pico-8 play session: hold ← + tap ❎

[t = 1 s] hold ← ~1s, tap ❎ ~2×
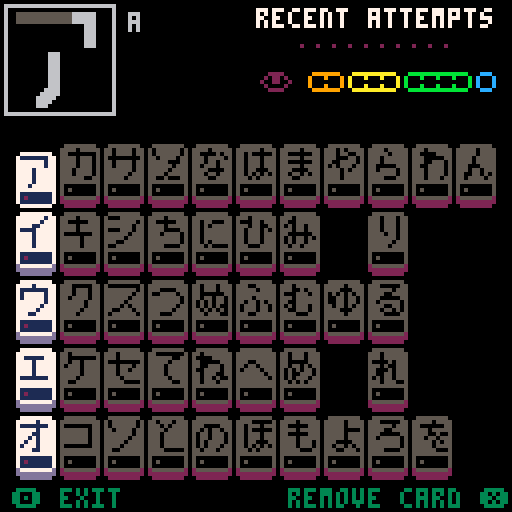
[t = 2 s] hold ← ~2s, tap ❎ ~4×
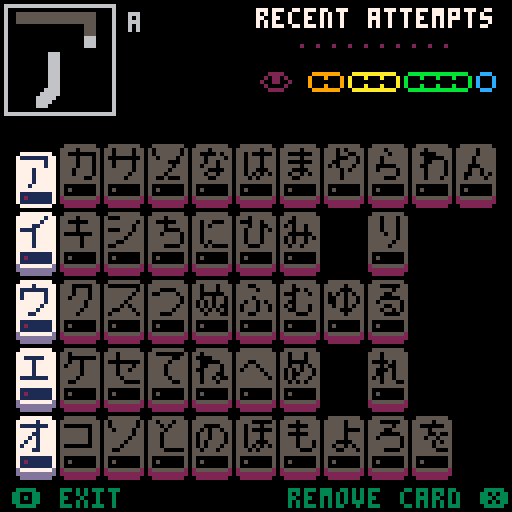
[t = 4 s] hold ← ~4s, tap ❎ ~7×
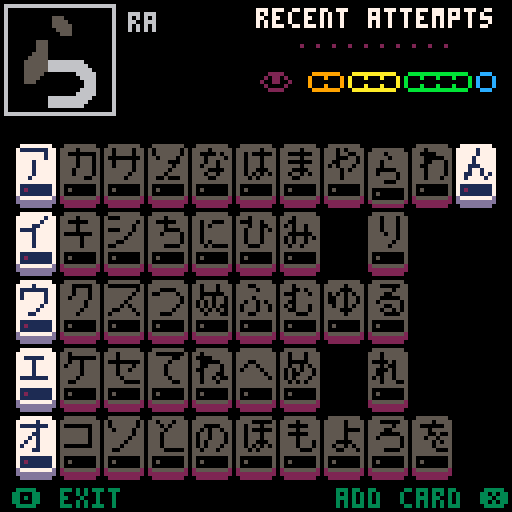
[t = 6 s] hold ← ~6s, tap ❎ ~10×
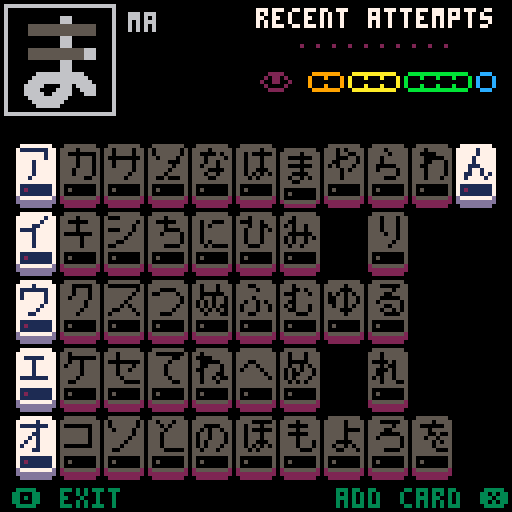
[t = 8 s] hold ← ~8s, tap ❎ ~14×
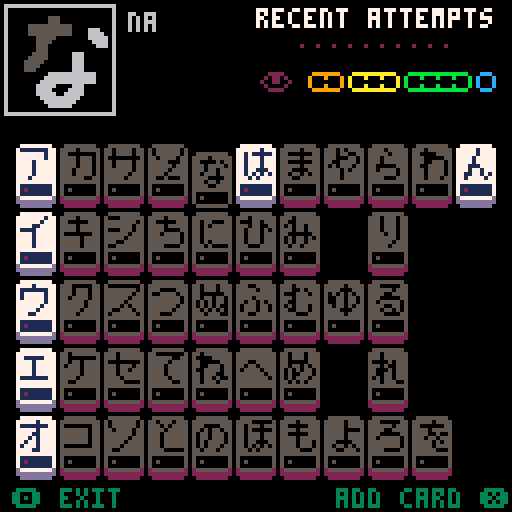

pico-8 cartridge
version 38
__lua__
-- katakana
-- by sestrenexsis
-- [redacted]

-- code based on shodo
-- * by ryosuke mihara
-- * github.com/oinariman/shodo

-- [redacted]
-- * assetstore.unity.com/packages/2d/fonts/sprite-font-japanese-kana-43862

_version=1
cartdata("sestrenexsis_katakana_1")

-- the demem() and enmem() 
-- functions are for compactly
-- storing data about the 10
-- most recent read and write
-- attempts for each kana
-- in local storage
-- the portion before the 
-- decimal stores data about 
-- reads
-- the portion after the 
-- decimal stores data about 
-- writes

-- [redacted]
-- -a-- -bbb bbbb bbbb . -c-- -ddd dddd dddd
-- ==== ==== ==== ==== . ==== ==== ==== ====
-- a: included in read deck         1 bit(s)
-- b: last ten read attempts       11 bit(s)
-- c: included in write deck        1 bit(s)
-- d: last ten write attempts      11 bit(s)

function demem(
	v  -- value       : number
	)  -- return type : table
	-- create read history
	local rtbl={}
	local ract=false
	local rval=flr(v)%0x8000
	if (rval&0x4000>0) ract=true
	rval=rval&0x07ff
	while rval>0 do
		add(rtbl,rval%2)
		rval=flr(rval>>1)
	end
	deli(rtbl,#rtbl)
	-- create write history
	local wtbl={}
	local wact=false
	local wval=flr((v<<16)%0x8000)
	if (wval&0x4000>0) wact=true
	wval=wval&0x07ff
	while wval>0 do
		add(wtbl,wval%2)
		wval=flr(wval>>1)
	end
	deli(wtbl,#wtbl)
	local res={
		r=ract,  -- in read deck
		rh=rtbl, -- read attempts
		w=wact,  -- in write deck
		wh=wtbl  -- write attempts
	}
	return res
end

function enmem(
	k   -- kana : table
	)  -- return type : number
	local res=0
	for i=1,min(10,#k.reads) do
		local v=k.reads[i]<<(i-1)
		res+=v
	end
	res+=1<<#k.reads
	if (k.read) res+=0x4000
	for i=1,min(10,#k.writes) do
		local v=k.writes[i]>>(17-i)
		res+=v
	end
	res+=1>>(16-#k.writes)
	if (k.write) res+=0x0.4000
	return res
end

function testmem(v,r,rh,w,wh)
	local k={
		read=r,
		reads=rh,
		write=w,
		writes=wh
	}
	print(tostr(enmem(k),true))
	print(tostr(v,true))
	assert(enmem(k)==v)
	local tbl=demem(v)
	--print(#tbl.rh.." "..#rh)
	assert(#tbl.rh==#rh)
	for i=1,#tbl.rh do
		--print(tbl.rh[i].." "..rh[i])
		assert(tbl.rh[i]==rh[i])
	end
	--print(#tbl.wh.." "..#wh)
	assert(#tbl.wh==#wh)
	for i=1,#tbl.wh do
		--print(tbl.wh[i].." "..wh[i])
		assert(tbl.wh[i]==wh[i])
	end
end

--[[
testmem(0x00cd.00cd,
	false,{1,0,1,1,0,0,1},
	false,{1,0,1,1,0,0,1}
	)
testmem(0x07ff.0002,
	false,{1,1,1,1,1,1,1,1,1,1},
	false,{0}
	)
]]--
-->8
-- constants and constructors

-- accl : speedup when moving
-- drag : slowdown over time
-- pull : slowdown on paper
-- pool : ink spread over time
-- maxr : ink max spread
-- dryt : time to finish drying

_accl=0.175
_drag=0.100
_pull=0.650
_pool=0.400
_maxr=5.000
_dryt={3.4,0.2,0.2,0.2}
_mous=false

function point(xpos,ypos)
	local res={
		x=xpos,
		y=ypos
	}
	return res
end

function getstrokes(k)
	local res={}
	local n={
		-- orthogonal
		-1, 0, 1, 0, 0,-1, 0, 1,
		-- diagonal
		-1,-1, 1,-1,-1, 1, 1, 1
	}
	local px=-1
	local py=-1
	-- scan through all frames
	local points={}
	for id in all(k.frames) do
		-- find start of stroke
		local found=false
		local sx=8*(id%16)
		local sy=8*flr(id/16)
		for x=0,7 do
			for y=0,7 do
				if sget(sx+x,sy+y)==7 then
					-- start of new stroke
					if x!=px or y!=py then
						if #points>0 then
							add(res,points)
						end
						points={}
					end
					px=x
					py=y
					found=true
					break
				end
				if (found) break
			end
		 if (found) break
		end
		-- follow stroke path
		local found=true
		local lx=0
		local ly=0
		local lx2=0
		local ly2=0
		while found do
			local pt=point(px,py)
			add(points,pt)
			found=false
			-- find neighbors
			for i=1,#n,2 do
				local nx=px+n[i]
				local ny=py+n[i+1]
				if nx>=0 and nx<=7 and
				   ny>=0 and ny<=7 and
				   (nx!=lx or ny!=ly) and
				   (nx!=lx2 or ny!=ly2) then
					if sget(sx+nx,sy+ny)==14 then
						lx2=lx
						ly2=ly
						lx=px
						ly=py
						px=nx
						py=ny
						found=true
						break
					end
				end
			end -- for each neighbor
		end -- while neighbor found
	end -- for each stroke frame
	if #points>0 then
		add(res,points)
	end
	return res
end

function kana(
	n, -- name    : str
	i, -- index   : number
	c, -- col pos : number
	r, -- row pos : number
	f  -- frames  : table
	) -- return type: table
	local rw=demem(dget(i))
	local res={
		name=n,
		index=i,
		col=c,
		row=r,
		frames=f,
		read=rw.r,
		reads=rw.rh,
		write=rw.w,
		writes=rw.wh
	}
	res.strokes=getstrokes(res)
	return res
end

-- kana info
_kanatbl={
a=kana("a",0,0,0,{0,1,2}),
i=kana("i",1,0,1,{3,4}),
u=kana("u",2,0,2,{5,6,7,8}),
e=kana("e",3,0,3,{9,10,11}),
o=kana("o",4,0,4,{12,13,14,15}),
ka=kana("ka",5,1,0,{16,17,18}),
ki=kana("ki",6,1,1,{19,20,21}),
ku=kana("ku",7,1,2,{22,23,24}),
ke=kana("ke",8,1,3,{25,26,27}),
ko=kana("ko",9,1,4,{28,29,30}),
sa=kana("sa",10,2,0,{31,32,33}),
shi=kana("shi",11,2,1,{34,35,36}),
su=kana("su",12,2,2,{37,38,39}),
se=kana("se",13,2,3,{40,41,42}),
so=kana("so",14,2,4,{43,44}),
ta=kana("ta",15,3,0,{43,44,45,46}),
chi=kana("chi",16,3,1,{47,48,49}),
tsu=kana("tsu",17,3,2,{50}),
te=kana("te",18,3,3,{51,52}),
to=kana("to",19,3,4,{53,54}),
na=kana("na",20,4,0,{55,56,57,58,59}),
ni=kana("ni",21,4,1,{60,61,62}),
nu=kana("nu",22,4,2,{63,64,65,66}),
ne=kana("ne",23,4,3,{67,68,69,70,71}),
no=kana("no",24,4,4,{72,73}),
ha=kana("ha",25,5,0,{74,75,76,77}),
hi=kana("hi",26,5,1,{78,79,80}),
fu=kana("fu",27,5,2,{81,82,83,84}),
he=kana("he",28,5,3,{85}),
ho=kana("ho",29,5,4,{86,87,88,89,90}),
ma=kana("ma",30,6,0,{91,92,93,94}),
mi=kana("mi",31,6,1,{95,96,97,98}),
mu=kana("mu",32,6,2,{99,100,101,102}),
me=kana("me",33,6,3,{103,104,105}),
mo=kana("mo",34,6,4,{106,107,108}),
ya=kana("ya",35,7,0,{109,110,111}),
yu=kana("yu",36,7,2,{112,113,114}),
yo=kana("yo",37,7,4,{115,116,117}),
ra=kana("ra",38,8,0,{118,119,120}),
ri=kana("ri",39,8,1,{121,122}),
ru=kana("ru",40,8,2,{123,124,125,126}),
re=kana("re",41,8,3,{127,128,129,130,131}),
ro=kana("ro",42,8,4,{132,133,134}),
wa=kana("wa",43,9,0,{135,136,137,138}),
wo=kana("wo",44,9,4,{139,140,141,142}),
n=kana("n",45,10,0,{143,144})
}
_kanakey={
	"a","i","u","e","o",
	"ka","ki","ku","ke","ko",
	"sa","shi","su","se","so",
	"ta","chi","tsu","te","to",
	"na","ni","nu","ne","no",
	"ha","hi","fu","he","ho",
	"ma","mi","mu","me","mo",
	"ya","yu","yo",
	"ra","ri","ru","re","ro",
	"wa","wo",
	"n"
}

_c_cnv=7 -- canvas color
_c_cut=7*16+6 -- watermark color
_c_nib=1 -- nib color
_c_wet=0 -- wet ink color
_c_dry=5 -- dry ink color
_c_ink=_c_wet*16+_c_dry
_fills={
	0b1111111111111111,
	0b0101111101011111,
	0b0101101001011010,
	0b0000101000001010,
	0b0000000000000000
}

function brush(
	x, -- x pos   : number
	y  -- y pos   : number
	) -- return type: table
	local position=point(x,y)
	local velocity=point(0,0)
	local lastpos=point(x,y)
	local res={
		pos=position,
		vel=velocity,
		lpos=lastpos,
		r=0,
		on=false,
		lon=false,
		press=function(self)
			local res=self.on and not self.lon
			return res
		end
	}
	-- r     : brush radius
	-- on    : using brush
	-- lon   : last using brush
	-- press : brush was just pressed
	return res
end

function brushphysics(
	b,   -- brush : brush
	drag -- should move be slowed
	) -- return type: nil
	if b.vel.x>0 then
		b.vel.x-=_drag
		b.vel.x=max(0,b.vel.x)
	else
		b.vel.x+=_drag
		b.vel.x=min(0,b.vel.x)
	end
	if b.vel.y>0 then
		b.vel.y-=_drag
		b.vel.y=max(0,b.vel.y)
	else
		b.vel.y+=_drag
		b.vel.y=min(0,b.vel.y)
	end
	if drag then
		local multi=1.000
		if (b.on) multi=_pull
		if (b.vel.x~=0) then
			b.pos.x+=multi*b.vel.x
		end
		if (_brush.vel.y~=0) then
			b.pos.y+=multi*b.vel.y
		end
	end
	-- keep pen in bounds
	b.pos.x=mid(0,b.pos.x,127)
	b.pos.y=mid(0,b.pos.y,127)
	-- update ink effects
	if b.on then
		b.r+=_pool
	else
		b.r-=_pool
	end
	b.r=mid(0,b.r,_maxr)
	b.lon=b.on
end

function inkdrop(
	position,
	amount
	)
	local res={
		pos=position,
		amt=amount,
		age=t()
	}
	return res
end
-->8
-- main functions

-- memory locations:
-- 0-45 : stats for each kana
-- 62   : previous study time
-- 63   : memory version

function entime()
	local res=0
	res+=ceil(365.25*(stat(80)%100))
	local leap=stat(80)%4==0
	local julian={
		 0,  31, 59,
		 90,120,151,
		181,212,243,
		273,304,334
		}
	res+=julian[stat(81)]
	if (leap and stat(81)>2) res+=1
	res+=stat(82)-1
	res+=stat(83)/24
	res+=stat(84)/24/60
	res+=stat(85)/24/60/60
	return res
end

function detime(tm)
	local dy=flr(tm)
	local hr=flr(tm*24)%24
	local mi=flr(tm*24*60)%60
	local sc=flr(tm*24*60*60)%60
	local res=dy.." days, "
	res=res..hr.." hrs"
	--res=res..mi.."m "
	--res=res..sc.."s"
	return res
end

function _init()
	if dget(63)==0 then
		-- if this is first load
		-- add a,e,i,o,u to decks
		for i=1,5 do
			local k=_kanatbl[_kanakey[i]]
			k.read=true
			k.write=true
			dset(k.index,enmem(k))
		end
	end
	-- store previous study time
	_logtm=dget(62)
	dset(63,_version)
	inittitle()
end

function studytime()
	dset(62,entime())
end

function initscreen()
	initfn()
end

function _update()
	updatefn()
end

function _draw()
	drawfn()
end

-- helper functions

function drawmsgs(p,c)
	if (p==nil) p=1.0
	if (c==nil) c=3
	if _lmsg!=nil and #_lmsg>0 then
		print(_lmsg,3,137-15*p,c)
	end
	if _rmsg!=nil and #_rmsg>0 then
		local x=128-4*#_rmsg-4
		print(_rmsg,x,137-15*p,c)
	end
end

function hamming(num)
	local res=0
	while num>0 do
		if (num%2==1) res+=1
		num=flr(num/2)
	end
	return res
end

function sum(tbl)
	local res=0
	for num in all(tbl) do
		res+=num
	end
	return res
end

function betweens(pt0,pt1)
	local x0=flr(pt0.x)
	local y0=flr(pt0.y)
	local x1=flr(pt1.x)
	local y1=flr(pt1.y)
	local w=abs(x1-x0)
	local h=abs(y1-y0)
	local dx=0
	if w>0 then
		dx=(x1-x0)/w
	end
	local dy=0
	if h>0 then
		dy=(y1-y0)/h
	end
	local e=max(w,h)
	local dw=2*w
	local dh=2*h
	local x=x0
	local y=y0
	local res={}
	if w>=h then
		while x!=x1 do
			x+=dx
			e+=dh
			if e>=dw then
				e-=dw
				y+=dy
			end
			add(res,point(x,y))
		end
	else
		while y!=y1 do
			y+=dy
			e+=dw
			if e>=dh then
				e-=dh
				x+=dx
			end
			add(res,point(x,y))
		end
	end
	return res
end

function drawkana(
	k,   -- kana
	x,y, -- upper left corner
	s,   -- scale in pixels
	c,   -- color
	i    -- progression counter
	) -- return type: bool
	if (c==nil) c=_c_cut
	if (i==nil) i=64
	for pts in all(k.strokes) do
		local pt0=nil
		local pt1=nil
		for pt in all(pts) do
			i-=1
			if (i<=0) break
			if s==1 then
				pset(x+pt.x,y+pt.y,c)
			else
				local top=y+s*pt.y
				local lft=x+s*pt.x
				local btm=top+s-1
				local rgt=lft+s-1
				pt1=point(lft,top)
				if pt0~=nil then
					local ps=betweens(pt0,pt1)
					for p in all(ps) do
						top=p.y+0.25*s
						lft=p.x+0.25*s
						btm=top+0.5*s
						rgt=lft+0.5*s
						rectfill(lft,top,rgt,btm,c)
					end
				end
			end
			pt0=pt1
		end
		i-=5
		if (i<=0) break
	end
	local res=(i>0)
	return res
end
-->8
-- title/menu screens

-- title screen

function inittitle()
	palt()
	_lmsg=""
	_rmsg="main menu ❎"
	initfn=inittitle
	updatefn=updatetitle
	drawfn=drawtitle
	local n=ceil(rnd(#_kanakey))
	_kana=_kanatbl[_kanakey[n]]
end

function updatetitle()
	if btnp(❎) then
		initmenu()
	end
end

function drawtitle()
	cls(7)
	pal()
	local scl=8
	local lft=128-(20*t())%212
	local top=40
	local i=flr((12*t())%128)
	if i==0 then
		local n=ceil(rnd(#_kanakey))
		_kana=_kanatbl[_kanakey[n]]
	end
	i=mid(0,i-24,64)
	drawkana(_kana,lft+2,top+2,scl,_c_dry,i)
	local p=2*min(0.5,t())
	local y=-20+20*p
	rectfill(0,y+0,127,y+8,0)
	rectfill(0,y+10,127,y+13,3)
	rectfill(0,y+15,127,y+16,11)
	--rectfill(0,y+18,127,y+18,12)
	--rectfill(0,127-y-18,127,127-y-18,12)
	rectfill(0,127-y-15,127,127-y-16,11)
	rectfill(0,127-y-10,127,127-y-13,3)
	rectfill(0,127-y-0,127,127-y-8,0)
	color(1)
	if _logtm==0 then
		print("ready to learn katakana?",1,2+y,3)
	else
		local curtm=entime()
		local tm=detime(curtm-_logtm)
		print("last studied "..tm.." ago",1,2+y,3)
	end
	pal(1,3)
	pal(2,11)
	drawmsgs(p)
	spr(196,32,20,8,3)
	--print(stat(0).." "..stat(1),16,122)
	print("v".._version,1,122-y,3)
end

-- menu screen

function initmenu()
	palt()
	initfn=initmenu
	updatefn=updatemenu
	drawfn=drawmenu
	menuitem(1)
	menuitem(2)
	menuitem(3)
	_menuindex=1
	_menu={
		"edit read deck  ",
		"practice reading",
		"edit write deck ",
		"practice writing",
		"sandbox         "
	}
	_tips={
		{"choose which kana to show","when doing a reading practice"},
		{"start a reading practice"},
		{"choose which kana to show","when doing a writing practice"},
		{"start a writing practice"},
		{"free draw on a blank canvas"}
	}
	_lmsg="⬆️⬇️ choose"
	_rmsg="open ❎"
end

function updatemenu()
	local lastidx=_menuindex
	if (btnp(⬆️)) _menuindex-=1
	if (btnp(⬇️)) _menuindex+=1
	if (lastidx!=_menuindex) sfx(63)
	_menuindex=1+(_menuindex-1)%#_menu
	if btnp(❎) then
		sfx(61)
		if (_menuindex==1) initreaddeck()
		if (_menuindex==2) initread()
		if (_menuindex==3) initwritedeck()
		if (_menuindex==4) initwrite()
		if (_menuindex==5) initsandbox()
	end
end

function drawmenu()
	cls()
	for i,text in ipairs(_tips[_menuindex]) do
		print(text,1,i*6,3)
	end
	for i,text in ipairs(_menu) do
		local bc=7
		local fc=3
		if i==_menuindex then
			bc=3
			fc=7
		end
		local x=28
		local y=34+13*i
		rectfill(x+1,y,x+70,y+11,bc)
		rectfill(x,y+1,x+71,y+10,bc)
		print(text,33,y+3,fc)
	end
	drawmsgs()
end
-->8
-- study deck screens

function drawcard(
	k, -- kana    : table
	x, -- x pos   : number
	y, -- y pos   : number
	m, -- mode    : str
	a  -- active  : bool
	)
	local c_shd=2
	local c_crd=5
	local c_stk=0
	local c_bar=2
	local w_bar=1
	if k=="" then
		-- draw only shadow
		rectfill(x+1,y,x+8,y+13,c_shd)
		rectfill(x,y+1,x+9,y+12,c_shd)
	else
		-- calc progress bar
		local wt=0
		if m=="r" then
			wt=sum(k.reads)
			if (#k.reads>0) c_bar=14
		elseif m=="w" then
			wt=sum(k.writes)
			if (#k.writes>0) c_bar=14
		end
		if (wt>= 1) c_bar=9
		if (wt>= 3) c_bar=10
		if (wt>= 6) c_bar=11
		if (wt>=10) c_bar=12
		if c_bar==14 then
			w_bar=2
		elseif c_bar>8 then
			w_bar=c_bar-6
		end
		-- calc card appearance
		if (m=="r" and k.read) or (m=="w" and k.write) then
			c_shd=13
			c_crd=7
			c_stk=1
		else
			c_bar=5
		end
		-- draw shadow
		rectfill(x+1,y,x+8,y+13,c_shd)
		rectfill(x,y+1,x+9,y+12,c_shd)
		if (not a) y-=2
		if a then
			y-=0.5*sin(t()/1.5)
		end
		-- draw card
		rectfill(x+1,y,x+8,y+13,c_crd)
		rectfill(x,y+1,x+9,y+12,c_crd)
		-- draw kana and progress bar
		drawkana(k,x+1,y+1,1,c_stk)
		rectfill(x+1,y+10,x+8,y+12)
		line(x+2,y+11,x+1+w_bar,y+11,c_bar)
	end
end

function drawpill(
	x,y, -- position : number
	f,   -- fill     : number
	m,   -- max      : number
	c    -- color    : number
	)
	local rgt=x+4*m
	line(x+1,y,rgt-1,y,c)
	line(x,y+1,x,y+3,c)
	line(x+1,y+4,rgt-1,y+4,c)
	line(rgt,y+1,rgt,y+3,c)
	for i=2,m do
		pset(x+4*(i-1),y+1,c)
		pset(x+4*(i-1),y+3,c)
	end
	for i=1,f do
		local lft=x+1+4*(i-1)
		local top=y+1
		rectfill(lft,top,lft+2,top+2,c)
	end
end

function drawhistory(
	k, -- kana    : table
	m  -- mode    : str
	)
	print("recent attempts",64,2,7)
	if k!="" and k!=nil then
		local wt=0
		local hs=nil
		if m=="r" then
			hs=k.reads
			wt=sum(k.reads)
		else
			hs=k.writes
			wt=sum(k.writes)
		end
		-- draw progress pills
		local fl={1,0,0,0,0,0}
		if (#hs>0) fl[2]=1
		if (wt>=1) fl[3]=min(2,wt)
		if (wt>=3) fl[4]=min(3,wt-2)
		if (wt>=6) fl[5]=min(4,wt-5)
		if (wt>=10) fl[6]=1
		local lft=65
		-- draw eye
		if fl[2]>0 then
			spr(255,lft+0,18)
		else
			spr(254,lft+0,18)
		end
		-- draw progress bars
		--drawpill(lft+0,18,fl[1],1,2)
		--drawpill(lft+6,18,fl[2],1,14)
		drawpill(lft+12,18,fl[3],2,9)
		drawpill(lft+22,18,fl[4],3,10)
		drawpill(lft+36,18,fl[5],4,11)
		drawpill(lft+54,18,fl[6],1,12)
		-- draw history checkmarks
		for i=1,10 do
			local lft=70+4*i
			if #hs>=i then
				if hs[i]==1 then
					rect(lft,10,lft+2,12,3)
				else
					line(lft,10,lft+2,12,8)
					line(lft+2,10,lft,12,8)
				end
			else
				pset(lft+1,11,2)
			end
		end
	end
end

-- study read deck screen

function initreaddeck()
	pal()
	initfn=initreaddeck
	updatefn=updatereaddeck
	drawfn=drawreaddeck
	menuitem(1,"invert deck",invertreaddeck)
	menuitem(2)
	menuitem(3)
	_cursor=point(0,0)
	_cols=11
	_rows=5
	_sk=nil -- selected kana
	_decksz=0
	_lmsg="🅾️ exit"
	_rmsg=""
	_msg_add="add card ❎"
	_msg_del="remove card ❎"
	_msg_lst="need 2+ cards"
end

function invertdeck(m)
	for n,k in pairs(_kanatbl) do
		if m=="r" then
			k.read=not k.read
		elseif m=="w" then
			k.write=not k.write
		end
		dset(k.index,enmem(k))
	end
end

function invertreaddeck()
	sfx(55)
	invertdeck("r")
end

function invertwritedeck()
	sfx(55)
	invertdeck("w")
end

function updatereaddeck()
	_decksz=0
	for n,k in pairs(_kanatbl) do
		if (k.read) _decksz+=1
	end
	local lx=_cursor.x
	local ly=_cursor.y
	if (btnp(⬆️)) _cursor.y-=1
	if (btnp(⬇️)) _cursor.y+=1
	if (btnp(⬅️)) _cursor.x-=1
	if (btnp(➡️)) _cursor.x+=1
	_cursor.x=_cursor.x%_cols
	_cursor.y=_cursor.y%_rows
	local cx=_cursor.x
	local cy=_cursor.y
	if lx!=cx or ly!=cy then
		sfx(58)
	end
	if btnp(❎) and _sk!=nil then
		if _decksz>2 or not _sk.read then
			_sk.read=not _sk.read
			dset(_sk.index,enmem(_sk))
			if _sk.read then
				sfx(53)
			else
				sfx(54)
			end
		end
	end
	if (btnp(🅾️)) initmenu()
	if _sk==nil then
		_rmsg=""
	elseif _sk.read then
		if _decksz<3 then
			_rmsg=_msg_lst
		else
			_rmsg=_msg_del
		end
	else
		_rmsg=_msg_add
	end
end

function drawreaddeck()
	cls()
	local cx=_cursor.x
	local cy=_cursor.y
	local x=4+11*cx
	local y=38+17*cy
	drawcard("",x,y,"",true)
	_sk=nil
	for n,k in pairs(_kanatbl) do
		x=4+11*k.col
		y=38+17*k.row
		local act=k.col==cx and k.row==cy
		drawcard(k,x,y,"r",act)
		if (act) _sk=k
	end
	if _sk!=nil then
		local scl=3
		local lft=1
		local rgt=lft+scl*8+3
		local top=1
		local btm=top+scl*8+3
		rect(lft,top,rgt,btm,6)
		drawkana(_sk,lft+2,top+2,scl,_c_cut)
		local i=(12*t())%64
		i=mid(0,i-16,64)
		drawkana(_sk,lft+2,top+2,scl,_c_dry,i)
		lft=rgt+4
		top=top+2
		print(_sk.name,lft,top,6)
		--local m=dget(_sk.index)
		--print(tostr(m,true),lft,top+8,6)
		--local mt=demem(m)
		--local act="-"
		--if (mt.r) act="+"
		--print(act.."r",lft,top+16,12)
		--for i=1,#mt.rh do
		--	print(mt.rh[i],lft+4+4*i,top+16,6)
		--end
	end
	drawhistory(_sk,"r")
	drawmsgs()
end

-- study write deck screen

function initwritedeck()
	pal()
	initfn=initwritedeck
	updatefn=updatewritedeck
	drawfn=drawwritedeck
	menuitem(1,"invert deck",invertwritedeck)
	menuitem(2)
	menuitem(3)
	_cursor=point(0,0)
	_cols=11
	_rows=5
	_sk=nil -- selected kana
	_decksz=0
	_lmsg="🅾️ exit"
	_rmsg=""
	_msg_add="add card ❎"
	_msg_del="remove card ❎"
	_msg_lst="need 2+ cards"
end

function updatewritedeck()
	_decksz=0
	for n,k in pairs(_kanatbl) do
		if (k.write) _decksz+=1
	end
	local lx=_cursor.x
	local ly=_cursor.y
	if (btnp(⬆️)) _cursor.y-=1
	if (btnp(⬇️)) _cursor.y+=1
	if (btnp(⬅️)) _cursor.x-=1
	if (btnp(➡️)) _cursor.x+=1
	_cursor.x=_cursor.x%_cols
	_cursor.y=_cursor.y%_rows
	local cx=_cursor.x
	local cy=_cursor.y
	if lx!=cx or ly!=cy then
		sfx(58)
	end
	if btnp(❎) and _sk!=nil then
		if _decksz>2 or not _sk.write then
			_sk.write=not _sk.write
			dset(_sk.index,enmem(_sk))
			if _sk.write then
				sfx(53)
			else
				sfx(54)
			end
		end
	end
	if (btnp(🅾️)) initmenu()
	if _sk==nil then
		_rmsg=""
	elseif _sk.write then
		if _decksz<3 then
			_rmsg=_msg_lst
		else
			_rmsg=_msg_del
		end
	else
		_rmsg=_msg_add
	end
end

function drawwritedeck()
	cls()
	local cx=_cursor.x
	local cy=_cursor.y
	local x=4+11*cx
	local y=38+17*cy
	drawcard("",x,y,"",true)
	_sk=nil
	for n,k in pairs(_kanatbl) do
		x=4+11*k.col
		y=38+17*k.row
		local act=k.col==cx and k.row==cy
		drawcard(k,x,y,"w",act)
		if (act) _sk=k
	end
	if _sk!=nil then
		local scl=3
		local lft=1
		local rgt=lft+scl*8+3
		local top=1
		local btm=top+scl*8+3
		rect(lft,top,rgt,btm,6)
		drawkana(_sk,lft+2,top+2,scl,_c_cut)
		local i=(12*t())%64
		i=mid(0,i-16,64)
		drawkana(_sk,lft+2,top+2,scl,_c_dry,i)
		lft=rgt+4
		top=top+2
		print(_sk.name,lft,top,6)
		--local m=dget(_sk.index)
		--print(tostr(m,true),lft,top+8,6)
		--local mt=demem(m)
		--local act="-"
		--if (mt.w) act="+"
		--print(act.."w",lft,top+16,12)
		--for i=1,#mt.wh do
		--	print(mt.wh[i],lft+4+4*i,top+16,6)
		--end
	end
	drawhistory(_sk,"w")
	drawmsgs()
end
-->8
-- read screen

-- states
-- * guess : show symbol
-- * check : show name
-- * stats : show stats

function initread()
	initfn=nextread
	updatefn=updateread
	drawfn=drawread
	_errors=0
	_guesses=0
	_lidx=0
	_deck={}
	for i=1,#_kanakey do
		local key=_kanakey[i]
		local kana=_kanatbl[key]
		if kana.read then
			add(_deck,kana.name)
		end
	end
	nextread()
end

function nextread()
	local idx=0
	repeat
		idx=flr(rnd(#_deck))+1
	until idx!=_lidx
	_lidx=idx
	_kana=_kanatbl[_deck[idx]]
	_state="guess"
end

function updateread()
	-- get input
	if _state=="guess" then
		_lmsg=""
		_rmsg="check ❎"
		if btnp(❎) or btnp(🅾️) then
			_state="check"
		end
	elseif _state=="check" then
		_lmsg="🅾️ no"
		_rmsg="yes ❎"
		local guess=-1
		if btnp(❎) then
			-- you got it right
			guess=1
			_state="stats"
			_guesses+=1
			studytime()
			sfx(57)
		elseif btnp(🅾️) then
			-- you got it wrong
			guess=0
			_state="stats"
			_errors+=1
			_guesses+=1
			studytime()
			sfx(59)
		end
		if guess>=0 then
			local m=dget(_kana.index)
			local rw=demem(m)
			add(rw.rh,guess,1)
			while (#rw.rh>10) do
				rw.rh[#rw.rh]=nil
			end
			_kana.reads=rw.rh
			m=enmem(_kana)
			dset(_kana.index,m)
		end
	elseif _state=="stats" then
		_lmsg="🅾️ exit"
		_rmsg="read another ❎"
		if btnp(❎) then
			initscreen()
			return
		elseif btnp(🅾️) then
			initmenu()
			return
		end
	end
end

function drawread()
	cls(_c_cnv)
	local k=_kana
	drawkana(k,62,3,8,_c_cut)
	if _state=="guess" then
		cursor(1,96,1)
		print("say the kana out loud")
	elseif _state=="check" then
		local top=84
		local msg="the answer was "..k.name
		if (#k.name<3) msg=msg.." "
		if (#k.name<2) msg=msg.." "
		cursor(1,top,1)
		print(msg)
		print("did you get it right?")
		-- draw kana name large
		for y=0,4 do
			for x=0,11 do
				local sx=4*(#msg-3)+x
				local sy=top+y
				local tx=1+4*x
				local ty=1+4*y
				local c=pget(sx,sy)
				rectfill(tx,ty,tx+3,ty+3,c)
			end
		end
	elseif _state=="stats" then
		cursor(1,90,1)
		local correct=_guesses-_errors
		print(correct.." / ".._guesses)
	end
	drawmsgs()
end
-->8
-- write screen

-- states
-- * guess : show name
-- * check : show stroke order
-- * stats : show stats

function initwrite()
	initfn=nextwrite
	updatefn=updatewrite
	drawfn=drawwrite
	palt(0,false)
	palt(7,true)
	_errors=0
	_guesses=0
	_lidx=0
	_deck={}
	for i=1,#_kanakey do
		local key=_kanakey[i]
		local kana=_kanatbl[key]
		if kana.write then
			add(_deck,kana.name)
		end
	end
	_brush=brush(64,64)
	nextwrite()
end

function nextwrite()
	local idx=0
	repeat
		idx=flr(rnd(#_deck))+1
	until idx!=_lidx
	_lidx=idx
	_kana=_kanatbl[_deck[idx]]
	_brush.lon=false
	_brush.on=false
	_lines=0
	_inks={{}}
	_state="guess"
	_cheat=false
end

function updatewriteguess()
	_brush.lpos.x=_brush.pos.x
	_brush.lpos.y=_brush.pos.y
	-- get input
	if btnp(🅾️,1) then
		_mous=not _mous
		sfx(0)
	end
	if btnp(❎,1) then
		_cheat=true
		sfx(0)
	end
	if _mous then
		poke(0x5f2d,1)
		_brush.on=btn(❎) or stat(34)==1
		_brush.pos.x=stat(32)
		_brush.pos.y=stat(33)
		_brush.vel.x=_brush.pos.x-_brush.lpos.x
		_brush.vel.y=_brush.pos.y-_brush.lpos.y
	else
		_brush.on=btn(❎)
		if (btn(⬆️)) _brush.vel.y-=_accl
		if (btn(⬇️)) _brush.vel.y+=_accl
		if (btn(⬅️)) _brush.vel.x-=_accl
		if (btn(➡️)) _brush.vel.x+=_accl
	end
	if _brush:press() then
		add(_inks,{})
		if (#_inks>2) sfx(62)
	end
	local drag=not _mous
	brushphysics(_brush,drag)
	local pts=betweens(
		_brush.lpos,
		_brush.pos
	)
	if _brush.r>0 then
		for pt in all(pts) do
			local ink=inkdrop(pt,_brush.r)
			add(_inks[#_inks],ink)
		end
	end
end

function updatewrite()
	if _state=="guess" then
		_lmsg="🅾️ finish"
		_rmsg="draw ❎"
		if btnp(🅾️) then
			_state="check"
			return
		else
			updatewriteguess()
		end
	elseif _state=="check" then
		_lmsg="🅾️ no"
		_rmsg="yes ❎"
		local guess=-1
		if btnp(❎) then
			-- you got it right
			guess=1
			_state="stats"
			_guesses+=1
			studytime()
			sfx(57)
		elseif btnp(🅾️) then
			-- you got it wrong
			guess=0
			_state="stats"
			_errors+=1
			_guesses+=1
			studytime()
			sfx(59)
		end
		if guess>=0 then
			local m=dget(_kana.index)
			local rw=demem(m)
			add(rw.wh,guess,1)
			while (#rw.wh>10) do
				rw.wh[#rw.wh]=nil
			end
			_kana.writes=rw.wh
			m=enmem(_kana)
			dset(_kana.index,m)
		end
	elseif _state=="stats" then
		_lmsg="🅾️ exit"
		_rmsg="draw another ❎"
		if btnp(❎) then
			initscreen()
			return
		elseif btnp(🅾️) then
			initmenu()
			return
		end
	end
end

function drawwrite()
	cls(_c_cnv)
	local k=_kana
	rect(23,23,120,120,6)
	-- draw cheat
	if _state=="check" then
		_cheat=true
	end
	if _cheat then
		drawkana(k,7,9,2,_c_cut)
		local i=(12*t())%64
		i=mid(0,i-16,64)
		drawkana(k,7,9,2,_c_dry,i)
		fillp(0b0101111101011111)
		drawkana(k,24,24,12)
	end
	fillp()
	-- draw ink
	for inks in all (_inks) do
		for ink in all(inks) do
			local age=t()-ink.age
			local fill=_fills[#_fills]
			for i=1,#_dryt do
				age-=_dryt[i]
				if age<0 then
					fill=_fills[i]
					break
				end
			end
			fillp(fill)
			local pos=ink.pos
			circfill(
				pos.x,pos.y,
				ink.amt,_c_ink
			)
		end
	end
	fillp()
	circfill(
		_brush.pos.x,_brush.pos.y,
		max(1,_brush.r),_c_nib
	)
	print(k.name,3,3,1)
	print(#_inks-1,112,0,1)
	if _state=="guess" then
		cursor(1,102,1)
		print("write the kana")
	elseif _state=="check" then
		cursor(1,102,1)
		print("did you get it right?")
	elseif _state=="stats" then
		cursor(1,102,1)
		local correct=_guesses-_errors
		print(correct.." / ".._guesses)
	end
	drawmsgs()
end
-->8
-- sandbox screen

-- states
-- * guess : show name
-- * check : show stroke order
-- * stats : show stats

function togglelogo()
	_showlogo=not _showlogo
	local msg="show logo"
	if _showlogo then
		msg="hide logo"
	end
	menuitem(2,msg,togglelogo)
end

function togglemsgs()
	_showmsgs=not _showmsgs
	local msg="show messages"
	if _showmsgs then
		msg="hide messages"
	end
	menuitem(3,msg,togglemsgs)
end

function initsandbox()
	_maxr=2.000
	initfn=nextsandbox
	updatefn=updatesandbox
	drawfn=drawsandbox
	_showlogo=false
	_showmsgs=true
	menuitem(1,"exit to menu",initmenu)
	menuitem(2,"show title",togglelogo)
	menuitem(3,"hide messages",togglemsgs)
	palt(0,false)
	palt(7,true)
	_lmsg="🅾️ undo"
	_rmsg="draw ❎"
	nextsandbox()
end

function nextsandbox()
	_brush=brush(64,64)
	_inks={{}}
end

function updatesandbox()
	_brush.lpos.x=_brush.pos.x
	_brush.lpos.y=_brush.pos.y
	-- get input
	if btnp(🅾️,1) then
		_mous=not _mous
		sfx(0)
	end
	if btnp(🅾️) then
		_inks[#_inks]=nil
	end
	if _mous then
		poke(0x5f2d,1)
		_brush.on=btn(❎) or stat(34)==1
		_brush.pos.x=stat(32)
		_brush.pos.y=stat(33)
		_brush.vel.x=_brush.pos.x-_brush.lpos.x
		_brush.vel.y=_brush.pos.y-_brush.lpos.y
	else
		_brush.on=btn(❎)
		if (btn(⬆️)) _brush.vel.y-=_accl
		if (btn(⬇️)) _brush.vel.y+=_accl
		if (btn(⬅️)) _brush.vel.x-=_accl
		if (btn(➡️)) _brush.vel.x+=_accl
	end
	if _brush:press() then
		add(_inks,{})
		if (#_inks>2) sfx(62)
	end
	local drag=not _mous
	brushphysics(_brush,drag)
	local pts=betweens(
		_brush.lpos,
		_brush.pos
	)
	if _brush.r>0 then
		for pt in all(pts) do
			local ink=inkdrop(pt,_brush.r)
			add(_inks[#_inks],ink)
		end
	end
end

function drawsandbox()
	pal()
	cls(_c_cnv)
	fillp()
	-- draw ink
	for inks in all (_inks) do
		for ink in all(inks) do
			local age=t()-ink.age
			local fill=_fills[#_fills]
			for i=1,#_dryt do
				age-=_dryt[i]
				if age<0 then
					fill=_fills[i]
					break
				end
			end
			fillp(fill)
			local pos=ink.pos
			circfill(
				pos.x,pos.y,
				ink.amt,_c_ink
			)
		end
	end
	fillp()
	circfill(
		_brush.pos.x,_brush.pos.y,
		max(1,_brush.r),_c_nib
	)
	pal(1,3)
	pal(2,11)
	if (_showlogo) spr(196,32,16,8,3)
	if (_showmsgs) drawmsgs()
end
__gfx__
7eeeeee0111111701111111000000070000000100007000000010000000100000001000000000000000000000000000000001000000070000000100000001000
00000010000000e00000001000000e0000000100111e1110711111107eeeeee01111117007eeee0001171100011111007eeeeee01111e1101111111011111110
00000010000000e000000010000ee0000007100010000010e000001010000010100000e000010000000e000000010000000010000000e0000000100000007000
000100000001000000070000eee10000111e000010000010e000001010000010100000e000010000000e000000010000000110000001e00000011000000e1000
0001000000010000000e000000010000000e0000000000100000001000000010000000e000010000000e000000010000001010000010e0000010100000e01000
0001000000010000000e000000010000000e000000000100000001000000010000000e0000010000000e000000010000010010000100e000010010000e001000
0001000000010000000e000000010000000e00000000100000001000000010000000e00011111110111e11107eeeeee0100010001000e00010001000e0001000
001000000010000000e0000000010000000e000000110000001100000011000000ee0000000000000000000000000000000110000001e000000e700000011000
00010000000100000007000000010000000100000007000000711110007eeee00011117007000000010000000100000000000000000000000000000001000010
07eeeeee01111117011e111107eeee0001111100011e110000e0001000100010001000e00e11111107eeeeee011171117eeeeee0111111701111111001000010
000100010001000e000e00010001000000010000000e000000e0001000100010001000e00e001000010010000100e00000000010000000e0000000107eeeeeee
000100010001000e000e00010001000000010000000e00000e00001001000010010000e0e0001000100010001000e00000000010000000e00000001001000010
000100010001000e000e0001111111107eeeeee01111e110000001000000010000000e0000001000000010000000e00000000010000000e00000001001000010
001000010010000e00e0000100001000000010000000e000000001000000010000000e0000001000000010000000e00000000010000000e00000001000000010
001000010010000e00e0000100001000000010000000e00000001000000010000000e0000001000000010000000e000011111110111111e07eeeeee000000100
0000011000000ee00000011000001000000010000000e0000001000000010000000e000001100000011000000ee0000000000000000000000000000000001000
07000010010000707ee0000011100000111000007eeeeeee11111117111111110010000000100000007000007000000110000007000100000001000000010000
0e000010010000e000000001000000010000000e000000010000000e00000001001000000010000000e00000e00000011000000e011111000111110007eeee00
1e111111111111e10000001000000010000000e000000010000000e0000000107eeeeeee1111111711e111110e000010010000e0000100000001000000010000
0e000010010000e0111000107ee00010111000e00000010000000e000000010000100010001000e000e0001000000010000000e000107ee00010111000011110
0e000010010000e0000001000000010000000e00000010000000e000000070000010010000100e0000e001000000010000000e00001000000010000000100001
00000010000000e000001000000010000000e00000010100000e010000010e00001000000010000000e00000000010000000e000010000000100000000000001
0000010000000e00001100000011000000ee0000011000100ee00010011000e00001000000010000000e000000010000000e0000010100000107000000000001
000010000000e00011000000110000007e00000010000001e00000011000000e00001111000011110000eeee011000000ee00000010011100100eee000011110
00070000000100000000000007eeeeee011111170700010001000700000100000007000000010000000100000000100000000000000000000000000007000100
011e11000111110000eeee000000011000000ee000e010000010e00007eee010011e1010011110700111101001111010070011100100eee0010011100e000100
000e0000000100007e0000e0000010000000e000000e0000000e00000010000100e000010010000e00100001001000010e01000001070000010100000e111110
000e1110000eeee00000000e00010000000e00000010000000e000000010010000e001000010010000100700001001000e00000001000000010000000e101001
00e000010070000e0000000e00010000000e00000010000000e00000010001000e0001000100010001000e00010001000e000000010000000100000010e01001
000000010000000e000000e000010000000e00000010000000e0000000011110000111100001111000011e10000eeee00e000000010000000100000010e11011
000000010000000e00000e00000010000000e0000010000000e0000000100100001001000010010000e00e00007001000e0100000101000001070000010e0101
00011110000eeee000eee0000000011000000ee000011111000eeeee000111000001110000011100000ee1000001110000e01111001011110010eeee00100011
010007000100010001000100070000000100000001000000010000000100000000000000000000000000010000000100000007000000010000e0000000700000
01000e0001000100010001001e1100007eee00001117000011110000111100000017110000eeee00070111110107eeee01011e11010111117e10010011e00e00
01111e1001eeeee0011111100e1111000111110001e11100011eee00011111000e0e0010070100e00e0001000100010001000e00010001000010011000e00e10
0110e0010e10100e011010010e100010011000100e1000100ee000e001100010e00e00011001000e0e0001000100010001000e0001000100010001010e000e01
1010e001e010100e101010011e00001011000010e1000010710000e011000010e00e00011001000e0e0001000100010001000e0001000100010001000e000e00
1011e011e011101e101110e10e0001100100011001000110010001e001000ee0e0e000011010000e0e0011100100111001001e100100eee0010001000e000e00
010e01010e010e0e0101070e0e00101101001011010010110100e0e10100701ee0e00010101000e00e01010101010101010e0e010107010e010001000e000e00
00e00011007000e10010001e0e000100010001000100010001000e00010001000e00010001000e0000e01100001011000010e100001011000011100000eee000
00100000007e000000110000001100000011000000000000000111110007eeee0001111100011711000111110000100000001000000070000000100000e00000
111007000000e0000000100000001000000010000000000007000100010001000100010001000e000100010007eeeee0011111100111e110011111100e100000
001001e00000000000000000000000000000000000ee00000e011111010111110107eeee01011e110101111100001000000010000000e0000000100070100100
0100010e000100000007000000010000000100000e00e0000e000100010001000100010001000e00010001000111111007eeeee00111e1100111111000100100
01000100010010100100e010070010100100107070000e000e000100010001000100010001000e000100010000001000000010000000e0000000100001111110
01000100100010011000e001e00010011000100e000000e00e001110010111100100111001001e100100eee000111100001111000011e10000eeee0010100101
01000100100010011000e001e00010011000100e0000000e0e0101010101010101010101010e0e010107010e01001010010010100e00e010070010e010100100
001110000011000000ee000000110000001100000000000000e0100000101000001010000010e00000101000001100000011000000ee00000011000001001000
00700000001000000010000000100000007000000010000000100000070001000100070001000100000700000001000000010000007010000010100000107000
01e00000011000000110000000ee010000e1010000110100001107000e00010001000e0001000100011e110007eeee000111110000e0011000100ee000100e10
10e0010010100100101007007e10001011e0001011100010111000e00e11110001e11e00017eee00000e0000000100000001000000e11001001ee00e00111001
00e001000010010000100e000010000000e0000000100000001000000e0010100e00e010010010e0011e11000111110007eeee0001e000010ee0000e01100001
01e111100eeeeee001111e100110000001e000000e1000000110000010e01001e010e0011010100e000e0000000100000001000010e00010701000e010100010
e0e001017010010e10100e0110100010e0e0001070e000e01010001010e10001e01e00011011000e000e000e0001000100010001000e010000010e0000010100
e0e001001010010010100e00011000100e10001001e000e00110001010e00010e0e00010101000e0000e000e0001000100010001000e00000001000000010000
0e001000010010000100e0000001110000011100000eee0000111100010e01000e01010001010e000000eee00000111000001110000e00000001000000010000
0000100000001000000070000000100000007000000010000007000000010000000100000070001000100070007eeee000111170001111100011111000700000
00011100000eee000001e100000010000000e000000010000000e000000010000000100000e00010001000e00000010000000e00000001000000010000e00000
7010101010e010e01010e01000007eee0000e1110000111100100000007000000010000000e00010001000e000011000000ee000000110000001100011e10100
e10010011e00100e1100e001000010000000e000000010000010000000e000000010000000e00010001000e00011111000e1111000eeeee00011111000e01100
e10010011e00100e1100e001000010000000e00000001000011111000e11110001eeee00000e0010000100e0010000010e0000010700000e0100000101e10100
0e001010070010e00100e010001111000011e10000eeee00010000100e000010070000e000000010000000e000011001000110010001100e000ee00101e00100
00011100000eee000001e100010010100e00e010070010e00000001000000010000000e00000010000000e00001001010010010100e0010e00700e0110e00100
00001000000010000000e0000011000100ee00010011000e0001110000011100000eee00000010000000e0000001111000011110000eeee000011e1000e00011
00100000001000000010000000100000007eeee00011117000111110007000000010000000100000001000000000100000007000000010000000100000007000
001000000010000000100000001000000000010000000e000000010001e1100007eee000011170000111100007eeeee0011e111001111110011111100000e000
7eee01001117010011110e001111070000011000000ee0000001100000e1111000111110001e11100011eee000010000000e00000001000000010000000e0000
0010110000e011000010e10000101e000011111000e1111000eeeee000e100010011000100e1000100ee000e00011011000e1011000ee011000110e7000e0000
011101000e11010001ee010001110e00010000010e0000010700000e01e00001011000010e1000010710000e0010010000e0010000700e0000100e0000e11000
011001000e1001000e10010001100e0000000001000000010000000e00e0000100100001001000010010000e0000101000001010000010e00000e01000e00100
10100100e01001007010010010100e0000000001000000010000000e00e0000100100001001000010010000e0000100000001000000010000000e0000e100101
001000110010001100100011001000ee0001111000011110000eeee000e000100010001000100010001000e000000111000001110000011100000eee0e000010
000010000000001000000070000007ee00000e110000000000000000000000000000000000000000000000000000000000000000000000000000000000000000
00001000000070010000100e0000010e00000e010000000000000000000000000000000000000000000000000000000000000000000000000000000000000000
0001000000000e0000000100000001ee00000e710000000000000000000000000000000000000000000000000000000000000000000000000000000000000000
00010000000000000000000000000000000000000000000000000000000000000000000000000000000000000000000000000000000000000000000000000000
001ee000000000000000000000000000000000000000000000000000000000000000000000000000000000000000000000000000000000000000000000000000
00e00e00000000000000000000000000000000000000000000000000000000000000000000000000000000000000000000000000000000000000000000000000
01e00e0e000000000000000000000000000000000000000000000000000000000000000000000000000000000000000000000000000000000000000000000000
070000e0000000000000000000000000000000000000000000000000000000000000000000000000000000000000000000000000000000000000000000000000
00000000000000000000000000000000000000000000000000000000000000000000000000000000000000000000000000000000000000000000000000000000
00000000000000000000000000000000000000000000000000000000000000000000000000000000000000000000000000000000000000000000000000000000
00000000000000000000000000000000000000000000000000000000000000000000000000000000000000000000000000000000000000000000000000000000
00000000000000000000000000000000000000000000000000000000000000000000000000000000000000000000000000000000000000000000000000000000
00000000000000000000000000000000000000000000000000000000000000000000000000000000000000000000000000000000000000000000000000000000
00000000000000000000000000000000000000000000000000000000000000000000000000000000000000000000000000000000000000000000000000000000
00000000000000000000000000000000000000000000000000000000000000000000000000000000000000000000000000000000000000000000000000000000
00000000000000000000000000000000000000000000000000000000000000000000000000000000000000000000000000000000000000000000000000000000
00000000000000000000000000000000000000000000000000000000000000000000000000000000000000000000000000000000000000000000000000000000
00000000000000000000000000000000000000000000000000000000000000000000000000000000000000000000000000000000000000000000000000000000
00000000000000000000000000000000000000000000000000000000000000000000000000000000000000000000000000000000000000000000000000000000
00000000000000000000000000000000000000000000000000000000000000000000000000000000000000000000000000000000000000000000000000000000
00000000000000000000000000000000000000000000000000000000000000000000000000000000000000000000000000000000000000000000000000000000
00000000000000000000000000000000000000000000000000000000000000000000000000000000000000000000000000000000000000000000000000000000
00000000000000000000000000000000000000000000000000000000000000000000000000000000000000000000000000000000000000000000000000000000
00000000000000000000000000000000000000000000000000000000000000000000000000000000000000000000000000000000000000000000000000000000
00030000000200000000000000000000000000000000000000000000000000000000000000000000000000000000000000000000000000000000000000000000
00011110000211100000000000000000000000000000000000000022222222222222222220000000000000000000000000000000000000000000000000000000
02110400011304000000000000000000000000000000000000000222111222211222111222000000000000000000000000000000000000000000000000000000
0001111000028c800000000000000000000000000000000000000222121222122222122222000000000000000000000000000000000000000000000000000000
0051010100ca04080000000000000000001111111111111111111212111212122212112212111111111111111111100000000000000000000000000000000000
01011001040240080000000000000000011111111111111111111222121222122222122222111111111111111111110000000000000000000000000000000000
01010001040600080000000000000000111111111111111111111222121222211222111222111111111111111111111000000000000000000000000000000000
00110010004200800000000000000000111111111111111111111122222222222222222221111111111111111111111000000000000000000000000000000000
00010000000700000001000000010000111111111111111111111111111111111111111111111111111111111111111000000000000000000000000000000000
0001eee0000e11100001111000011110111111111111111111111111111111111111111111111111111111111111111000000000000000000000000000000000
07ee0100011e01000111070001110100112221222122212222221112222211122222111222221112222211122222111000000000000000000000000000000000
00011110000e111000011e100001eee0112221222122212222222122222221222222112222222122222221222222211000000000000000000000000000000000
00110101001e010100e10e01007e010e112221222122212222222122222221222222112222222122222221222222211000000000000000000000000000000000
01011001010e10010e01e0010101100e112221222122212221222122212221222111112221222122212221222122211000000000000000000000000000000000
01010001010e00010e0e00010101000e112222222122212221222122212221222122212221222122212221222122211000000000000000000000000000000000
00110010001e001000e10010001100e0112222222122212222222122222221222122212222222122212221222222211000000000000000000000000000000000
00000000000000000000000000000000112222222122212222221122222221222122212222222122212221222222211000000000000000000000000000000000
00000000000000000000000000000000112221222122212222222122222221222122212222222122212221222222211000000000000000000000000000000000
00000000000000000000000000000000112221222122212221222122212221222122212221222122212221222122211000000000000000000000000000000000
00000000000000000000000000000000112221222122212221222122212221222222212221222122212221222122211000000000000000000000000000000000
00000000000000000000000000000000112221222122212221222122212221222222212221222122212221222122211000000000000000000000000000000000
00000000000000000000000000000000112221222122212221222122212221122222112221222122212221222122211000000000000000000000000000000000
00000000000000000000000000000000011111111111111111111111111111111111111111111111111111111111110000000000000000000000000000000000
00000000000000000000000000000000000000000000000000000000000000000000000000000000000000000000000000000000000000000000000000000000
00000000000000000000000000000000000000000000000000000000000000000000000000000000000000000000000000000000000000000022220000eeee00
0000000000000000000000000000000000000000000000000000000000000000000000000000000000000000000000000000000000000000020220200e0ee0e0
000000000000000000000000000000000000000000000000000000000000000000000000000000000000000000000000000000000000000020022002e00ee00e
0000000000000000000000000000000000000000000000000000000000000000000000000000000000000000000000000000000000000000020000200e0000e0
00000000000000000000000000000000000000000000000000000000000000000000000000000000000000000000000000000000000000000022220000eeee00
